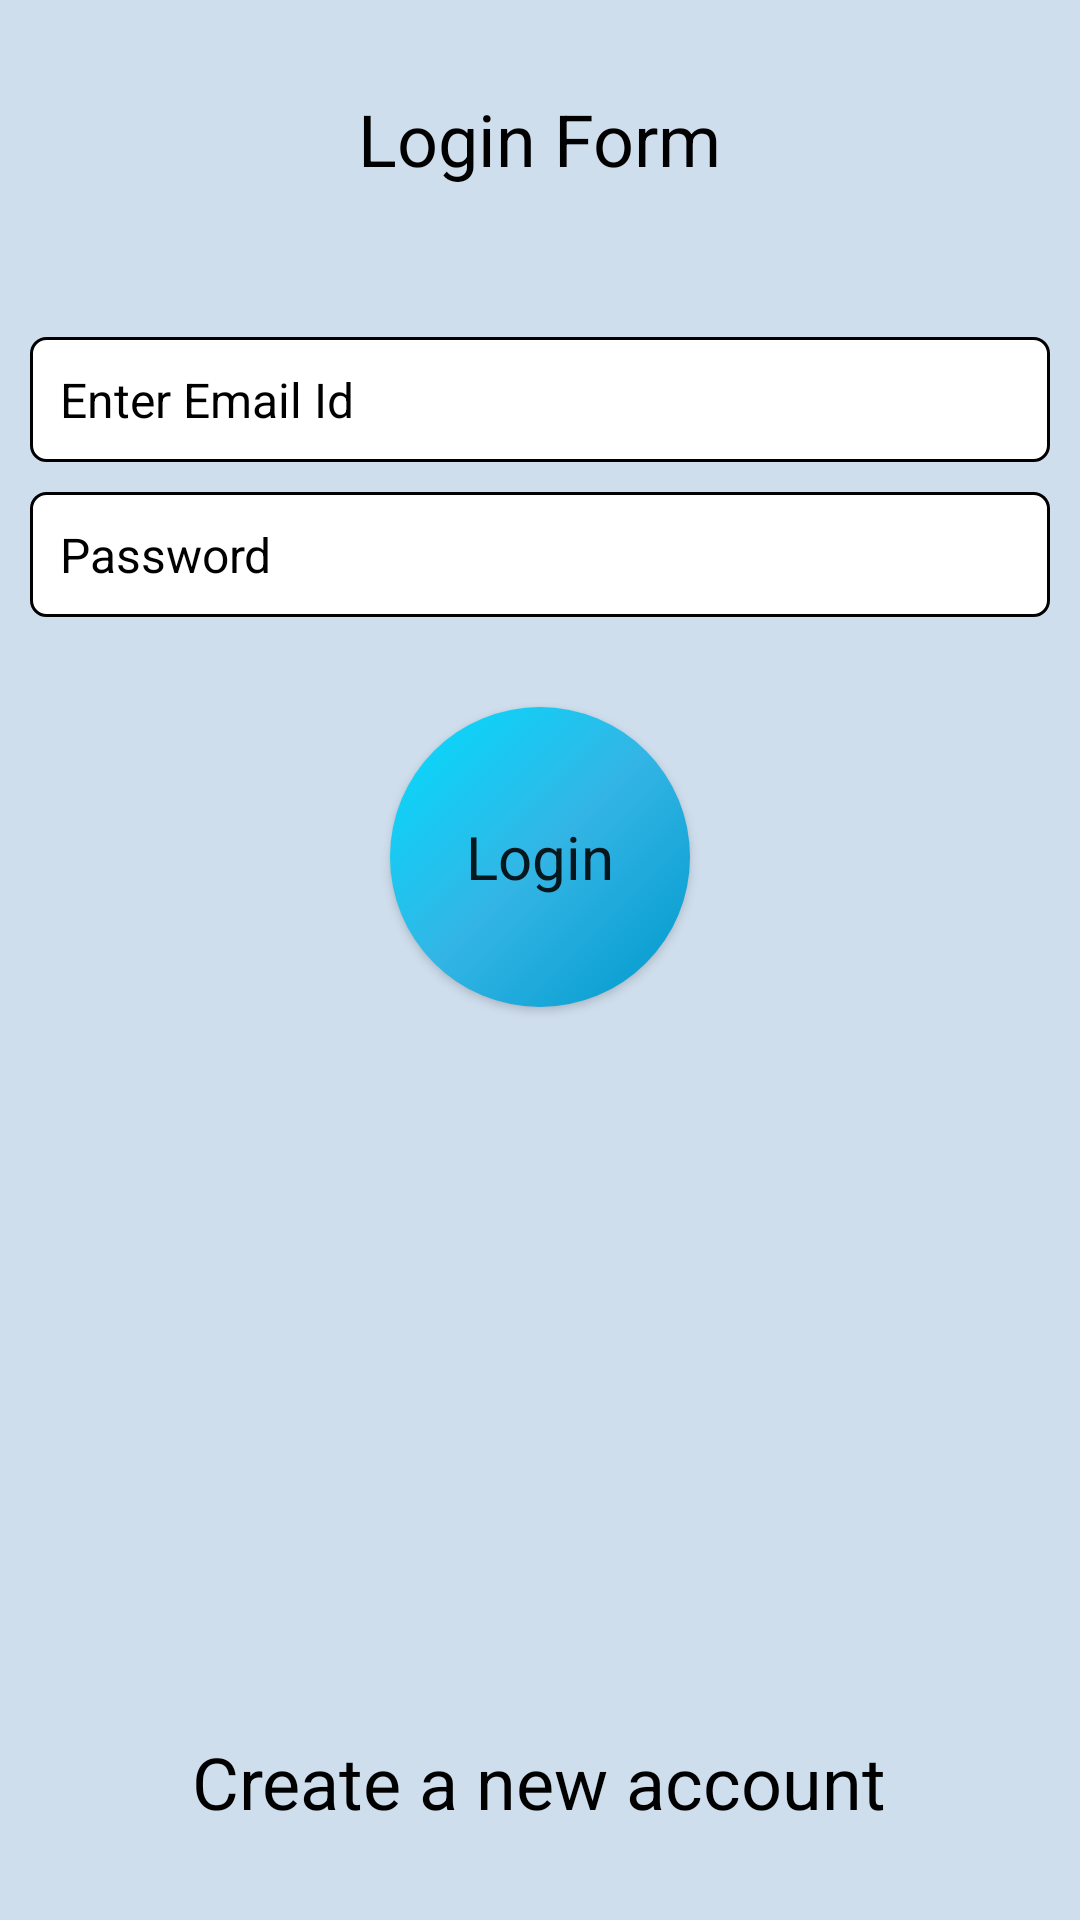

Android layout source for this screen:
<!-- AndroidManifest.xml: application theme Theme.RCDiplomaApp -->
<!-- res/layout/activity_main.xml -->
<?xml version="1.0" encoding="utf-8"?>
<RelativeLayout xmlns:android="http://schemas.android.com/apk/res/android"
    xmlns:app="http://schemas.android.com/apk/res-auto"
    xmlns:tools="http://schemas.android.com/tools"
    android:layout_width="match_parent"
    android:layout_height="match_parent"
    android:background="@color/sky_blue"
    tools:context=".MainActivity">

    <TextView
        android:id="@+id/main_signup"
        style="@style/semibold_24"
        android:layout_width="wrap_content"
        android:layout_height="wrap_content"
        android:layout_alignParentBottom="true"
        android:layout_centerHorizontal="true"
        android:layout_marginBottom="30dp"
        android:text="@string/create_account" />

    <RelativeLayout
        android:layout_width="match_parent"
        android:layout_height="match_parent"
        android:layout_above="@id/main_signup">

        <TextView
            android:id="@+id/main_login"
            style="@style/semibold_24"
            android:layout_width="wrap_content"
            android:layout_height="wrap_content"
            android:layout_centerHorizontal="true"
            android:layout_marginTop="30dp"
            android:text="@string/login_form" />

        <EditText
            android:id="@+id/main_email"
            style="@style/edittext_semibold_16"
            android:layout_width="match_parent"
            android:layout_height="wrap_content"
            android:layout_below="@id/main_login"
            android:layout_marginHorizontal="10dp"
            android:layout_marginTop="50dp"
            android:background="@drawable/custom_border"
            android:hint="@string/email_id"
            android:inputType="textEmailAddress"
            android:padding="10dp" />

        <EditText
            android:id="@+id/main_password"
            style="@style/edittext_semibold_16"
            android:layout_width="match_parent"
            android:layout_height="wrap_content"
            android:layout_below="@id/main_email"
            android:layout_marginHorizontal="10dp"
            android:layout_marginTop="10dp"
            android:background="@drawable/custom_border"
            android:hint="@string/password"
            android:inputType="textPassword"
            android:padding="10dp" />

        <Button
            android:id="@+id/main_login_button"
            style="@style/button_semibold_20"
            android:layout_width="100dp"
            android:layout_height="100dp"
            android:layout_below="@id/main_password"
            android:layout_centerHorizontal="true"
            android:layout_marginTop="30dp"
            android:background="@drawable/custom_button"
            android:text="@string/login"
            app:backgroundTint="@null" />

    </RelativeLayout>

</RelativeLayout>
<!-- resources referenced by this layout -->
<resources>
  <color name="sky_blue">#CFDEED</color>
  <!-- drawable custom_border (drawable) -->
  <?xml version="1.0" encoding="utf-8"?>
  <selector xmlns:android="http://schemas.android.com/apk/res/android">
  <item>
      <shape>
          <corners android:radius="5dp"/>
          <stroke android:width="1dp" android:color="@color/black"/>
          <solid android:color="@color/white"/>
      </shape>
  </item>
  </selector>
  <!-- drawable custom_button (drawable) -->
  <?xml version="1.0" encoding="utf-8"?>
  <selector xmlns:android="http://schemas.android.com/apk/res/android">
      <item android:state_pressed="true">
          <shape>
              <corners android:radius="100dp"/>
              <solid android:color="@android:color/holo_blue_dark"/>
          </shape>
      </item>
      <item>
          <shape>
              <corners android:radius="100dp"/>
              <gradient android:startColor="@android:color/holo_blue_dark" android:centerColor="@android:color/holo_blue_light" android:endColor="@android:color/holo_blue_bright" android:angle="135"/>
          </shape>
      </item>
  
  </selector>
  <string name="create_account">Create a new account</string>
  <string name="email_id">Enter Email Id</string>
  <string name="login">Login</string>
  <string name="login_form">Login Form</string>
  <string name="password">Password</string>
  <style name="button_semibold_20" parent="Widget.AppCompat.Button">
          <item name="fontFamily">@font/josefinsans_semibold</item>
          <item name="android:textSize">20dp</item>
          <item name="textAllCaps">false</item>
      </style>
  <style name="edittext_semibold_16" parent="Widget.AppCompat.EditText">
          <item name="android:textColorHint">@color/black</item>
          <item name="android:textColor">@color/teal_700</item>
          <item name="fontFamily">@font/josefinsans_semibold</item>
          <item name="android:textSize">16dp</item>
      </style>
  <style name="semibold_24" parent="Widget.AppCompat.TextView">
          <item name="android:textSize">24dp</item>
          <item name="fontFamily">@font/josefinsans_semibold</item>
          <item name="android:textColor">@color/black</item>
      </style>
  <style name="Theme.RCDiplomaApp" parent="Theme.MaterialComponents.DayNight.DarkActionBar">
          
          <item name="colorPrimary">@color/purple_500</item>
          <item name="colorPrimaryVariant">@color/purple_700</item>
          <item name="colorOnPrimary">@color/white</item>
          
          <item name="colorSecondary">@color/teal_200</item>
          <item name="colorSecondaryVariant">@color/teal_700</item>
          <item name="colorOnSecondary">@color/black</item>
          
          <item name="android:statusBarColor" tools:targetApi="l">?attr/colorPrimaryVariant</item>
          
      </style>
  <color name="black">#FF000000</color>
  <color name="white">#FFFFFFFF</color>
  <color name="teal_700">#FF018786</color>
  <color name="purple_500">#FF6200EE</color>
  <color name="purple_700">#FF3700B3</color>
  <color name="teal_200">#FF03DAC5</color>
</resources>
